Run: headless pygame with SDL's dummy video driver; simulated clock (each Clock.tick advances the game by its frame time, no real sleeping); random seed 0; keys injected as events and as key.get_pressed() state; mouse plan: one left click at the window centre at the start of phase 2, then a move to the lower-right quarter at the start of phase 3.
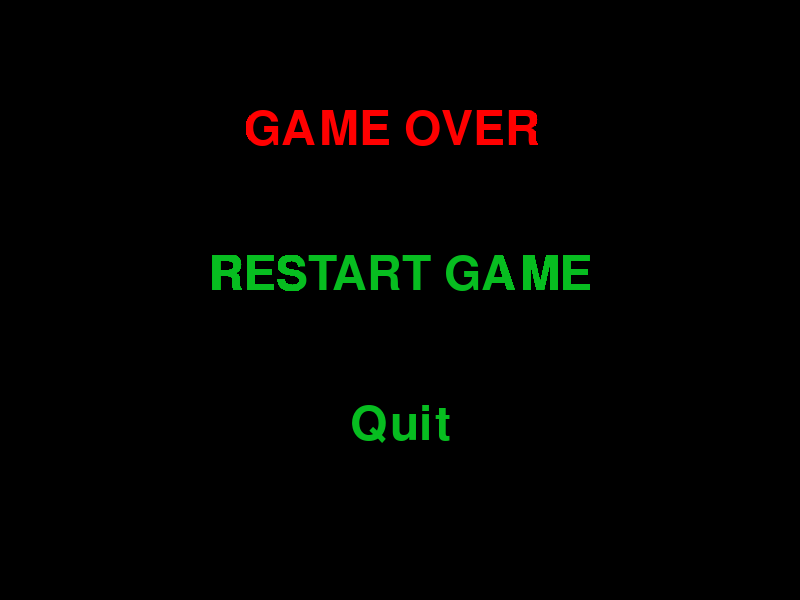
Frame 1 of 4 · flips 1–60 · no input
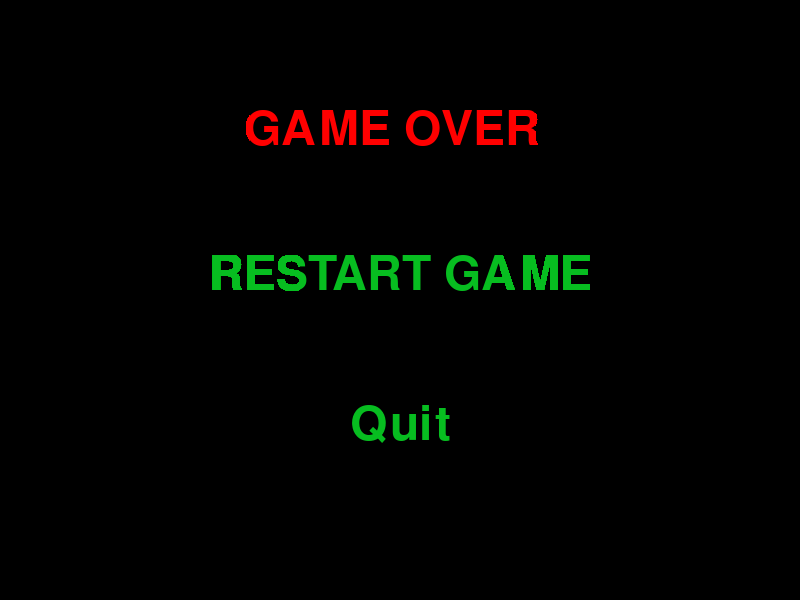
Frame 2 of 4 · flips 61–180 · clicked the window centre · tapped SPACE, RETURN · held RIGHT (→), D
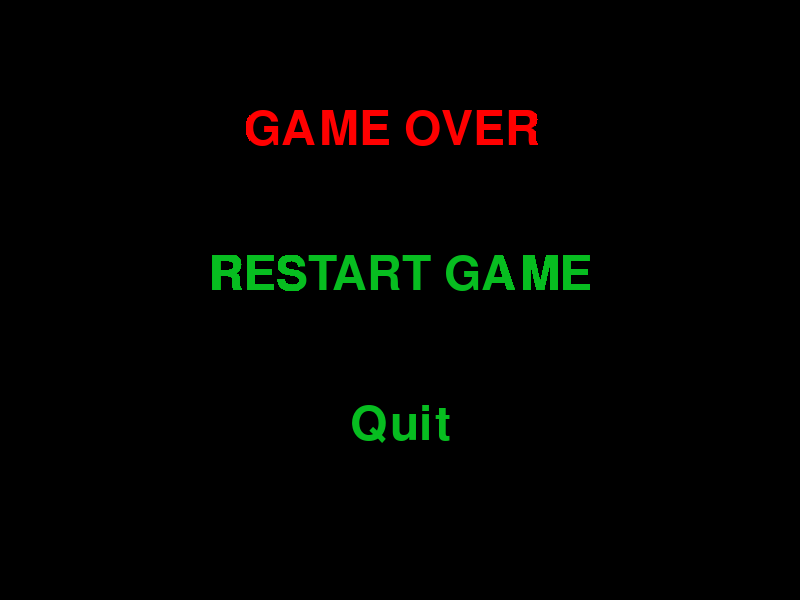
Frame 3 of 4 · flips 181–300 · moved the mouse to the lower-right quarter · held DOWN (↓), S
Frame 4 of 4 · flips 301–420 · held LEFT (←), A, UP (↑), W · screen unchanged from frame 3, image omitted

The pygame program that drew these frames:

import pygame
import sys

# Initialize Pygame
pygame.init()

# Constants
WIDTH, HEIGHT = 800, 600
BUTTON_COLOR = (0, 0, 0)
BUTTON_TEXT_COLOR = (7, 189, 32)
GAME_OVER_COLOR = (255, 0, 0)  # Set the color to red
BUTTON_FONT = font = pygame.font.SysFont('comicsansms', 70)

# Create the game window
screen = pygame.display.set_mode((WIDTH, HEIGHT))
pygame.display.set_caption("GAME OVER")

# Custom button class
class Button:
    def __init__(self, y, x, width, height, text, action, text_color=BUTTON_TEXT_COLOR):
        self.rect = pygame.Rect(y, x, width, height)
        self.text = text
        self.action = action
        self.clicked = False
        self.text_color = text_color  # Text color for the button

    def draw(self):
        pygame.draw.rect(screen, BUTTON_COLOR, self.rect)
        text_surface = BUTTON_FONT.render(self.text, True, self.text_color)  # Use the specified text color
        text_rect = text_surface.get_rect(center=self.rect.center)
        screen.blit(text_surface, text_rect)

# Create buttons
button1 = Button(300, 250, 200, 50, "RESTART GAME", "restart_game")
button2 = Button(300, 400, 200, 50, "Quit", "quit")
button3 = Button(250, 80, 285, 100, "GAME OVER", "game_over", GAME_OVER_COLOR)  # Set the text color to red

buttons = [button1, button2, button3]

# Main game loop
running = True

while running:
    for event in pygame.event.get():
        if event.type == pygame.QUIT:
            running = False
        if event.type == pygame.MOUSEBUTTONDOWN and event.button == 1:
            pos = pygame.mouse.get_pos()
            for button in buttons:
                if button.rect.collidepoint(pos):
                    if button.action == "restart_game":
                        # Add your start game logic here
                        print("RESTART GAME!")
                    elif button.action == "quit":
                        running = False

    # Draw buttons
    for button in buttons:
        button.draw()

    # Update the display
    pygame.display.update()

# Quit Pygame
pygame.quit()
sys.exit()
